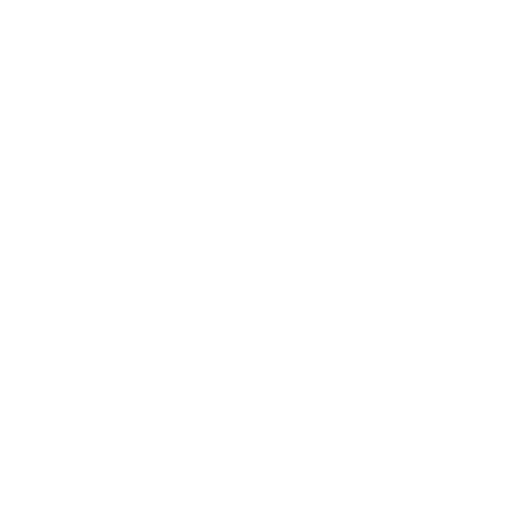
t = 0.00 s
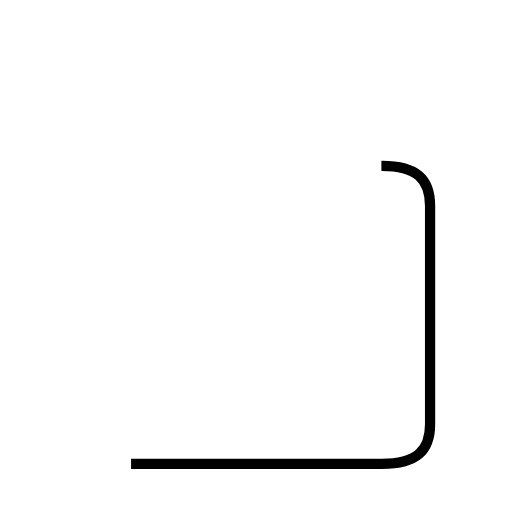
t = 1.80 s
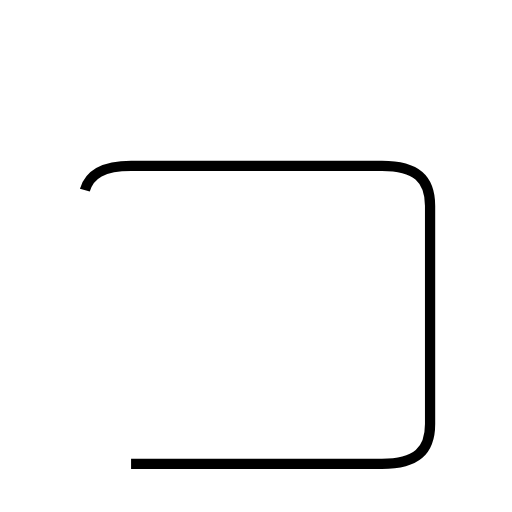
t = 2.70 s
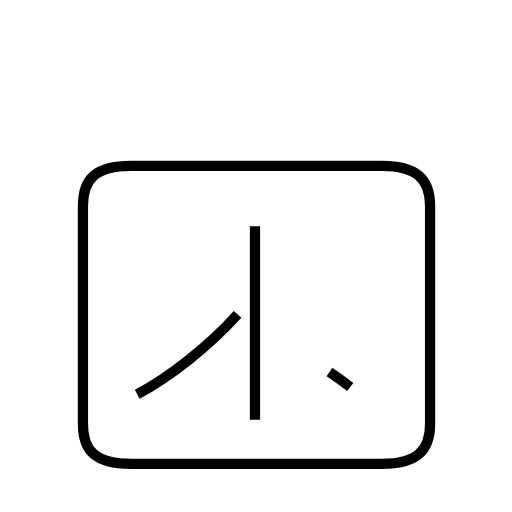
t = 4.62 s
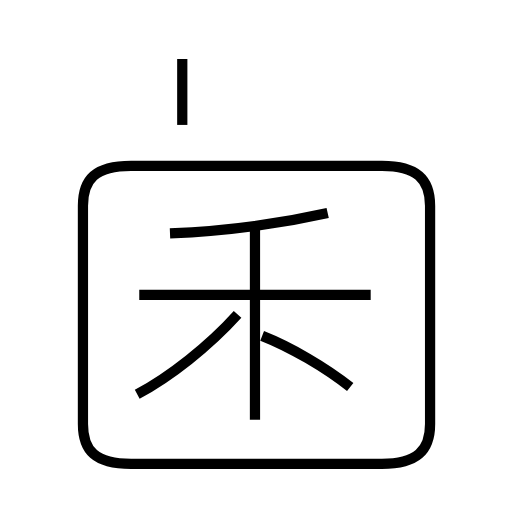
t = 6.18 s
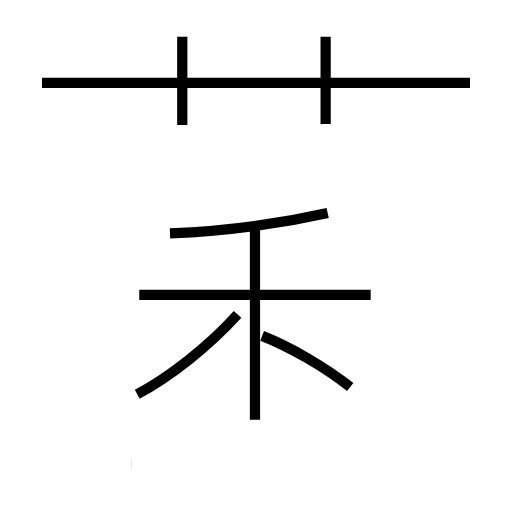
t = 7.75 s

The animated SVG that drew these frames (rendered in a browser with its animation timeline set to each time). Animation: 9 SMIL elements (animate=9); one cycle of 7.75 s.

<?xml version='1.0' encoding='utf-8'?>
<svg viewBox="0.0 -6.0 50.0 50.0" version="1.1" xmlns="http://www.w3.org/2000/svg"><rect x="-1000" y="-1000" width="2000" height="2000" stroke="white" fill="white" /><g style="fill:none;stroke:#000000;stroke-width:1"><path d="M 12.8 1.3 L 37.3 1.3 C 40.7 1.3 42.0 0.0 42.0 -2.6 L 42.0 -23.9 C 42.0 -26.5 40.7 -27.8 37.3 -27.8 L 12.8 -27.8 C 9.3 -27.8 8.1 -26.5 8.1 -23.9 L 8.1 -2.6 C 8.1 0.0 9.3 1.3 12.8 1.3 Z " transform="translate(0.0 38.0)" stroke-dasharray="119.8493392311349" stroke-dashoffset="119.8493392311349"><animate attributeName="stroke-dashoffset" from="119.8493392311349" to="0" dur="3.595480176934047s" begin="0s; anim_end.end" fill="freeze" id="anim0" /></path><path d="M 13.4 -5.5 C 16.6 -7.2 20.4 -10.2 23.2 -13.3 " transform="translate(0.0 38.0)" stroke-dasharray="12.581022180098548" stroke-dashoffset="12.581022180098548"><animate attributeName="stroke-dashoffset" from="12.581022180098548" to="0" dur="0.37743066540295644s" begin="anim0.end" fill="freeze" id="anim1" /></path><path d="M 24.9 -3.0 L 24.9 -21.9 " transform="translate(0.0 38.0)" stroke-dasharray="18.9" stroke-dashoffset="18.9"><animate attributeName="stroke-dashoffset" from="18.9" to="0" dur="0.567s" begin="anim1.end" fill="freeze" id="anim2" /></path><path d="M 34.2 -6.2 C 31.8 -8.1 28.4 -10.1 25.6 -11.2 " transform="translate(0.0 38.0)" stroke-dasharray="9.979051566020148" stroke-dashoffset="9.979051566020148"><animate attributeName="stroke-dashoffset" from="9.979051566020148" to="0" dur="0.2993715469806044s" begin="anim2.end" fill="freeze" id="anim3" /></path><path d="M 36.2 -15.2 L 13.6 -15.2 " transform="translate(0.0 38.0)" stroke-dasharray="22.6" stroke-dashoffset="22.6"><animate attributeName="stroke-dashoffset" from="22.6" to="0" dur="0.678s" begin="anim3.end" fill="freeze" id="anim4" /></path><path d="M 16.6 -21.2 C 21.6 -21.4 27.1 -22.1 32.0 -23.2 " transform="translate(0.0 38.0)" stroke-dasharray="15.54938944075933" stroke-dashoffset="15.54938944075933"><animate attributeName="stroke-dashoffset" from="15.54938944075933" to="0" dur="0.46648168322277983s" begin="anim4.end" fill="freeze" id="anim5" /></path><path d="M 17.8 -31.8 L 17.8 -40.4 " transform="translate(0.0 38.0)" stroke-dasharray="8.599999999999998" stroke-dashoffset="8.599999999999998"><animate attributeName="stroke-dashoffset" from="8.599999999999998" to="0" dur="0.25799999999999995s" begin="anim5.end" fill="freeze" id="anim6" /></path><path d="M 45.9 -35.9 L 4.1 -35.9 " transform="translate(0.0 38.0)" stroke-dasharray="41.8" stroke-dashoffset="41.8"><animate attributeName="stroke-dashoffset" from="41.8" to="0" dur="1.2539999999999998s" begin="anim6.end" fill="freeze" id="anim7" /></path><path d="M 31.8 -31.9 L 31.8 -40.4" transform="translate(0.0 38.0)" stroke-dasharray="8.5" stroke-dashoffset="8.5"><animate attributeName="stroke-dashoffset" from="8.5" to="0" dur="0.255s" begin="anim7.end" fill="freeze" id="anim_end" /></path></g></svg>
